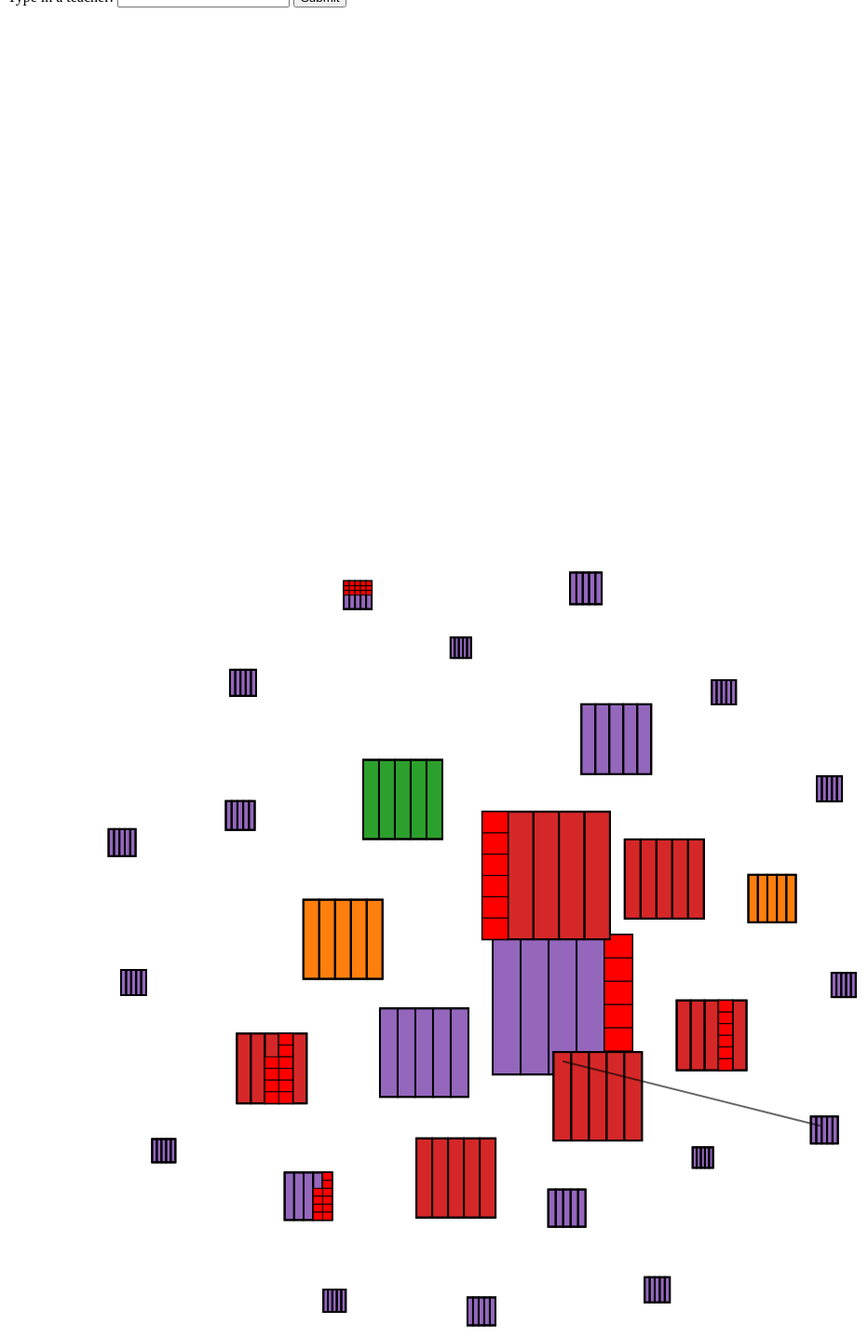
D3 v4 page, settled after 480 driven frames (8 s of simulated time); the page loaded 1 data file(s).


        
        
        
        function zoomed(){
                d3.select(this).select("g").attr("transform",d3.event.transform);
                d3.select(this).select("g.links").attr("transform",d3.event.transform);    

            }
            
        function buildLinkTeacher(teacher,my_courses){
            valid_courses = [];
            my_links = [];
            for(key in my_courses){
                //console.log(my_courses[key].teacher);
                //console.log(teacher);
                if(my_courses[key].teacher == teacher){
                    valid_courses.push(my_courses[key].name);
                }
            }
            
            for(var i = 0; i < valid_courses.length-1; i++){
                my_links.push({"source" : valid_courses[i], "target" : valid_courses[i+1]});
            }
            if(my_links.length == 0){
                my_links.push({"source" : valid_courses[0], "target" : valid_courses[0]});
            }
            
            return my_links;
        }
            
        var zoom = d3.zoom().scaleExtent([1,10]).on("zoom",zoomed);
            
        /*var simulation = d3.forceSimulation()
        .force("link", d3.forceLink().id("hola"))
        .force("charge", d3.forceManyBody())
        .force("center", d3.forceCenter(500,1000)); */
        
        var svgContainer = d3.select("body").append("svg").attr("width",1000).attr("height", 2000);
            
        d3.json("U1.json", function (error,data){
            var myData = [];
            var courses = [];
            var constraints = [];
            var spec_courses = [];
            var total_days = data.university.num_days, width = 20, height = 20, total_timeslots = data.university.num_time_slots;
            var color = d3.scaleOrdinal(d3.schemeCategory10).domain(d3.range(0,9));
            
            //console.log(data);
            alert(total_days);
            for(key in data){
                if(key == "courses"){
                    console.log(data[key]);
                    /*for(day in data[key].constraints[0]){
                        console.log(data[key].constraints[0][day]);
                    }*/
                    for(var course in data[key]){
                        courses.push(data[key][course]);
                        constraints.push(data[key][course].constraints);
                    }
                    
                    
                }
                
            }
            
            /*simulation
                .nodes(courses)
                .on("tick",ticked);*/
            
            var courses_svg = svgContainer.append("g").call(zoom);
            
            var courses_svg_zoom = courses_svg.append("rect")
            .attr("x",0)
            .attr("y",0)
            .attr("width",1000)
            .attr("height",2000)
            .attr("fill","white");
            
            var my_links = buildLinkTeacher("t003", courses);
            console.log(my_links);
            
            /*simulation
                .force("link")
                .link(my_links);*/
            
            /*var simulation = d3.forceSimulation()
            .node(courses)
            .link(my_links);*/
            
            var link_force = d3.forceLink(my_links).id(function(d){return d.name;});
            
            var simulation = d3.forceSimulation()
                .nodes(courses);
            
            simulation
                .force("charge_force", d3.forceManyBody().strength(-50))
                .force("center_force", d3.forceCenter(500,1000))
                .force("links",link_force.strength(0));
            
            simulation.on("tick", ticked);
            
            
            
            var my_course_group = courses_svg.append("g");
            
            var my_course_link_container = courses_svg.append("g");
            
            var my_course_link = my_course_link_container
            .attr("class","links")
            .selectAll("line")
            .data(my_links).enter()
            .append("line")
            .attr("stroke-width", 2)
            .attr("stroke","black");
            
            var my_course = my_course_group.selectAll("g")
            .data(courses)
            .enter()
            .append("g")
            .on("mouseover",function(d){
            console.log(d.name);})
            .call(d3.drag()
                  //.subject(Object)
                  //.subject(dragSubject)
                  .on("start",dragStarted)
                  .on("drag",dragged)
                  .on("end",dragEnd));
            
            
            
            var my_course_rectangle = my_course.append("rect")
            /*.attr("x",function(d,i){
                return 100;
            })*/
            //.attr("y",function(d,i){return (i+1)*25;})
            .attr("width",function(d){return d.students + width;})
            .attr("height",function(d){return d.students + height;})
            .attr("fill",function(d){
                var index = d.min_working_days;
                console.log(d);
                return color(index);})
            .attr("stroke","black")
            .attr("stroke-width",2)
            .attr("id",function(d,i){ return i; });
            
            var my_course_all = my_course.append("g");
            
            for(var day = 0; day < total_days; day++){
                var my_course_day = my_course_all.append("rect")
                .attr("x", function(d){return day * (width + d.students) / (total_days);})
                //.attr("y",function(d,i){return (i+1)*25;})
                .attr("width",function(d){return (width + d.students)/total_days;})
                .attr("height",function(d){return height + d.students;}).attr("fill","none").attr("stroke","black").attr("stroke-width",2)
                .attr("id",day);
                //var my_course_timeslot = my_course_all.append
            }
            
            var my_course_timeslot = my_course_all.selectAll("g")
            .data(function(d,i){return d.constraints;})
            .enter()
            .append("g");
            
            var my_course_timeslot_i = my_course_timeslot.append("rect")
            .attr("x",function(d){
                var students = d3.select(this).node().parentNode.parentNode.__data__.students;
                return d.day * (width + students) / total_days;
                })
            .attr("y",function(d){
                //Get parent's data id
                //i = my_course.data().indexOf(d3.select(this).node().parentNode.parentNode.__data__);
                var students = d3.select(this).node().parentNode.parentNode.__data__.students;
                return d.timeslot * (height + students) / total_timeslots;// + (i+1)*25;
            })
            .attr("width", function(d){
                var students = d3.select(this).node().parentNode.parentNode.__data__.students;
                return (width + students)/total_days;
            })
            .attr("height",function(d){
                var students = d3.select(this).node().parentNode.parentNode.__data__.students;
                return (height + students)/total_timeslots;
            })
            .attr("stroke","black")
            .attr("stroke-width",1)
            .attr("fill","red");
            
            /*function dragSubject(d){
                return simulation.find(d3.event.x, d3.event.y);
            }*/
            
            function dragStarted(d){
                if(!d3.event.active) simulation.alphaTarget(0.3).restart();
                //d3.event.sourceEvent.stopPropagation();
                
                /*d.fx = d.x;
                d.fy = d.y;*/
                /*console.log(d.x);
                d3.select(this).attr("transform","translate("+d.x+","+d.y+")");*/
            }
            
            function dragged(d){
                
                d3.select(this).attr("transform","translate("+ d3.event.x+","+d3.event.y+")");
                d.x = d3.event.x;
                d.y = d3.event.y;
            }
            
            function dragEnd(d){
                if(!d3.event.active) simulation.alphaTarget(0);
            }
            
            console.log(my_course.node());
            console.log(my_course.node().hasAttributes());
            
            function ticked(){
                my_course_link
                    .attr("x1",function(d){return d.source.x+width/2;})
                    .attr("y1",function(d){return d.source.y+height/2;})
                    .attr("x2",function(d){return d.target.x+width/2;})
                    .attr("y2",function(d){return d.target.y+height/2;});
                /*my_course_rectangle
                    .attr("x",function(d){return d.x = d.x;})
                    .attr("y",function(d){return d.y = d.y;});*/
                
                my_course.attr("transform", function(d){return "translate("+d.x+","+d.y+")";});
                
                /*d3.select(my_course_all._groups[0][4])
                    .attr("x",function(d){return d.x;})
                    .attr("y",function(d){return d.y;});*/
                //console.log(my_course_all.selectAll("rect"));
                //console.log(d3.select(my_course_all._groups[0][2]));
            }
            
            function getTeacher(){
                var teacher = document.getElementById('teacherField').value;
                my_links = buildLinkTeacher(teacher, courses);
                my_course_link.data(my_links).enter();
            }
            
            //var my_course_timeslot_line = my_course_timeslot.append("rect").attr("x",function(d){console.log(d);return 4;});
            //console.log(my_course.data());
            
 
            /*var courses_svg = svgContainer.append("g");
            var my_course = courses_svg.selectAll("rect").data(courses).enter().append("rect");
            var my_course_attr = my_course.attr("x",function(d,i){return 100;}).attr("y",function(d,i){return (i+1)*25;}).attr("width",width).attr("height",height).attr("fill","none").attr("stroke","black").attr("stroke-width",2);
            
            var courses_rest_svg = svgContainer.append("g");
            var my_course_rest = courses_rest_svg.selectAll("day ").data(courses).enter();
            
            //Painting blocks
            for(var j = 0; j < total_days; j++){
                var my_course_restr = my_course_rest.append("rect").attr("x",j*width/(total_days*1.0)+100).attr("y",function(d,i){return (i+1)*25}).attr("width",width/(total_days*1.0)).attr("height",height).attr("fill",function(d){for(key in d.constraints){
                    if(d.constraints[key].day == j) return "none";
                }
            return "none";
                }).attr("stroke","black").attr("stroke-width",2);
            
                
            }
            
            var courses_ts_rest_svg = svgContainer.append("g");
            var my_course_ts_rest = courses_ts_rest_svg;//.selectAll("rect");
            for(var j = 0; j < courses.length; j++){
                for(var constraint in courses[j].constraints){
                    //console.log(courses[j].constraints[constraint].day);
                    var my_course_ts_restr = my_course_ts_rest.append("rect").attr("x",courses[j].constraints[constraint].day*width/(total_days*1.0)+100).attr("y",(j+1)*25+courses[j].constraints[constraint].timeslot*height/(total_timeslots*1.0)).attr("width", width/(total_days*1.0)).attr("height",height/(total_timeslots*1.0)).attr("fill","red").attr("stroke","black").attr("stroke-width",2);
                    
                }
            }
            
            var text = courses_svg.selectAll("text").data(courses).enter().append("text");
           
            var text_labels = text.attr("x",0).attr("y",function(d,i){return (i+1)*25+height*3/4;}).attr("font-family","arial").attr("font-size","15px").attr("fill","black").text(function(d){return d.name;});*/
        });

        //var circleRadii = [40, 20, 10];
        /*var circleRadii = [{"cx":40, "cy":40, "r":10, "color":"green"},
                           {"cx":20, "cy":20, "r":10, "color":"purple"},
                           {"cx":10, "cy":10, "r":10, "color":"red"}];
        var points = [{"x":10, "y":10}, {"x":30, "y":100}, {"x":100, "y":100}  
        ]
        
        var new_points = [0,100,200,300,400,500,600,700,800,900,1000];
            
        var max_data_point = d3.max(new_points), min_data_point = d3.min(new_points);

        var linear_scale = d3.scaleLinear().domain([min_data_point,max_data_point]).range([0,100]);

        var axis_scale = d3.scaleLinear().domain([0,100]).range([0,200]);    

        for(var i = 0; i < new_points.length; i++)
        {
            new_points[i] = linear_scale(new_points[i]);
        }

        var max_x =0, max_y = 0;
           
            
        for(var i = 0; i < points.lengh;i++)
        {
            if(points[i].x > max_x) max_x = points[i].x;
            if(points[i].y > max_y) max_y = points[i].y;
        }

        
        
        var xAxis = d3.axisBottom().scale(axis_scale);
            
        var xAxisGroup = svgContainer.append("g").call(xAxis);
            
        var circle_group = svgContainer.append("g").attr("transform","translate(10,10)");
            
        var circles = circle_group.selectAll("circle").data(circleRadii).enter().append("circle");
        
        var circleAttributes = circles.attr("cx",function(d){return d.cx;}).attr("cy",function(d){return d.cy;}).attr("r", function(d){return d.r}).style("fill",dColor);
            
            var rectangle = svgContainer.append("rect").attr("x", 100).attr("y",100).attr("width",50).attr("height",100).style("fill","blue");
            
            var my_path = svgContainer.append("path").attr("d",
                                                           "M 10 25 L 10 75 L 60 75 L 10 25").attr("stroke","red").attr("stroke-width","2").attr("fill","none");
                                                           
             var line_function = d3.line().curve(d3.curveCardinal).x(function(d){return d.x;}).y(function(d){return d.y;});                                              
            var line_graph = svgContainer.append("path").attr("d",line_function(points)).attr("stroke","green").attr("stroke-width",2).attr("fill","none");
                                     
            var text = circle_group.selectAll("text").data(new_points).enter().append("text");
            
            var text_labels = text.attr("x",function(d){return d;}).attr("y",function(d){return d;}).attr("font-family", "sans-serif").attr("font-size","10px").attr("fill","black").text(function(d){return d.toString();});
            
            function dColor(d){
                return d.color;
            }*/
        

### data: U1.json
{
 "university": {
  "name": "Fis0506-1",
  "num_courses": 30,
  "num_rooms": 6,
  "num_days": 5,
  "num_time_slots": 6
 },
 "courses": [
  {
   "name": "c0001",
   "teacher": "t000",
   "lectures": 6,
   "min_working_days": 4,
   "students": 130,
   "possible_rooms": [
    "B"
   ],
   "curricula": [
    "q000",
    "q002"
   ],
   "constraints": [
    "{... 2 keys}",
    "{... 2 keys}",
    "{... 2 keys}",
    "{... 2 keys}",
    "{... 2 keys}",
    "{... 2 keys}"
   ]
  },
  {
   "name": "c0002",
   "teacher": "t001",
   "lectures": 6,
   "min_working_days": 4,
   "students": 75,
   "possible_rooms": [
    "B",
    "C"
   ],
   "curricula": [
    "q000"
   ],
   "constraints": []
  },
  {
   "name": "c0004",
   "teacher": "t002",
   "lectures": 7,
   "min_working_days": 3,
   "students": 117,
   "possible_rooms": [
    "B"
   ],
   "curricula": [
    "q000",
    "q012"
   ],
   "constraints": [
    "{... 2 keys}",
    "{... 2 keys}",
    "{... 2 keys}",
    "{... 2 keys}",
    "{... 2 keys}",
    "{... 2 keys}"
   ]
  },
  {
   "name": "c0005",
   "teacher": "t003",
   "lectures": 3,
   "min_working_days": 3,
   "students": 75,
   "possible_rooms": [
    "B",
    "C"
   ],
   "curricula": [
    "q000"
   ],
   "constraints": []
  },
  {
   "name": "c0014",
   "teacher": "t004",
   "lectures": 1,
   "min_working_days": 1,
   "students": 65,
   "possible_rooms": [
    "B",
    "C"
   ],
   "curricula": [
    "q001"
   ],
   "constraints": []
  },
  {
   "name": "c0015",
   "teacher": "t005",
   "lectures": 8,
   "min_working_days": 3,
   "students": 65,
   "possible_rooms": [
    "B",
    "C"
   ],
   "curricula": [
    "q001"
   ],
   "constraints": []
  },
  {
   "name": "c0016",
   "teacher": "t006",
   "lectures": 7,
   "min_working_days": 3,
   "students": 65,
   "possible_rooms": [
    "B",
    "C"
   ],
   "curricula": [
    "q001"
   ],
   "constraints": []
  },
  {
   "name": "c0017",
   "teacher": "t007",
   "lectures": 2,
   "min_working_days": 2,
   "students": 65,
   "possible_rooms": [
    "B",
    "C"
   ],
   "curricula": [
    "q001"
   ],
   "constraints": []
  },
  "... 22 more items"
 ],
 "rooms": [
  {
   "name": "B",
   "capacity": "200"
  },
  {
   "name": "C",
   "capacity": "100"
  },
  {
   "name": "E",
   "capacity": "9"
  },
  {
   "name": "F",
   "capacity": "30"
  },
  {
   "name": "G",
   "capacity": "20"
  },
  {
   "name": "S",
   "capacity": "30"
  }
 ]
}